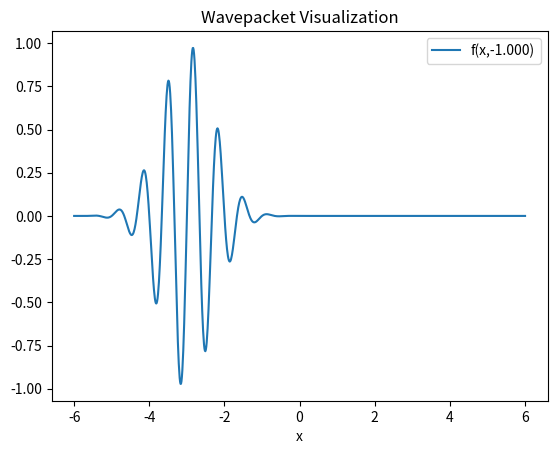
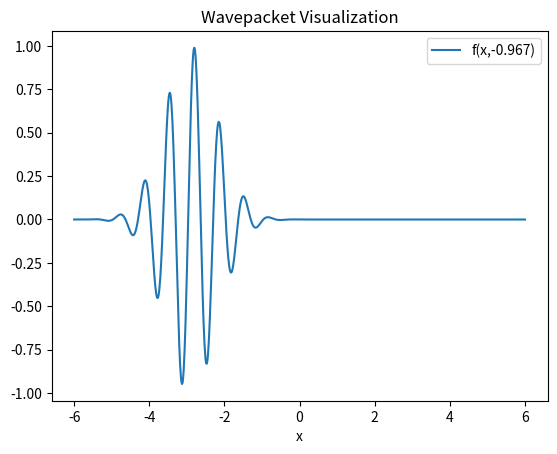
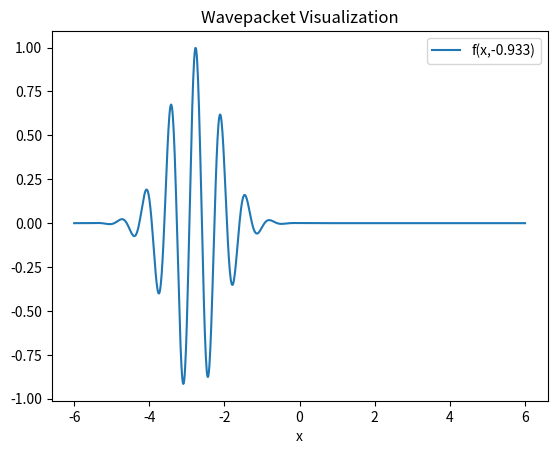
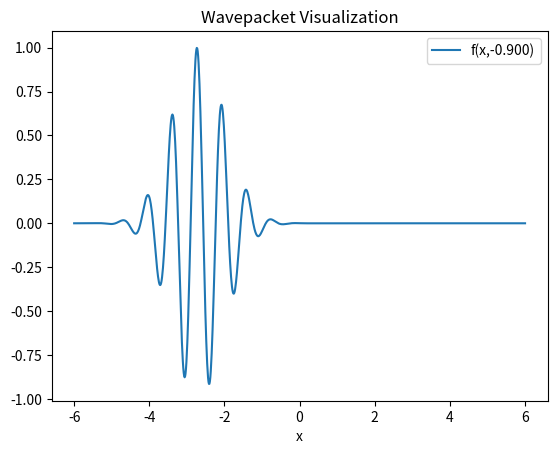
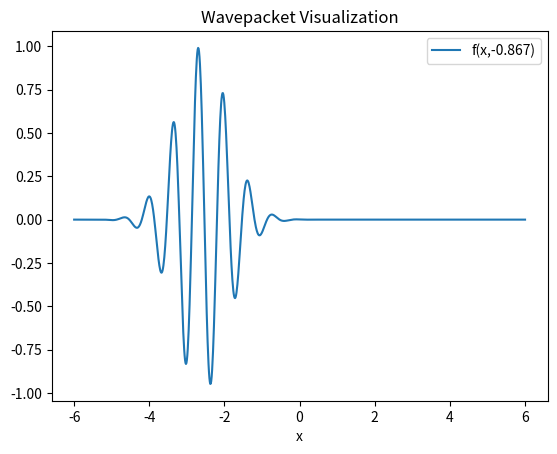
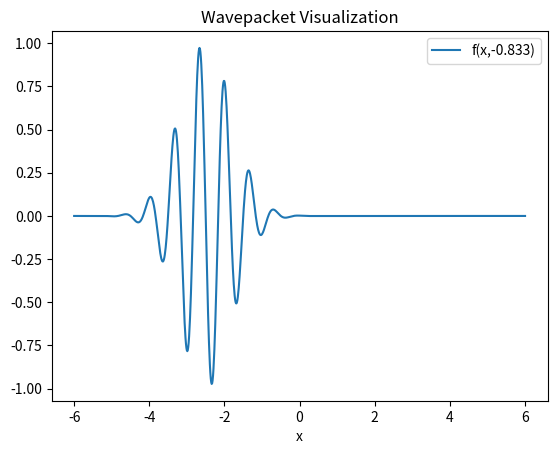
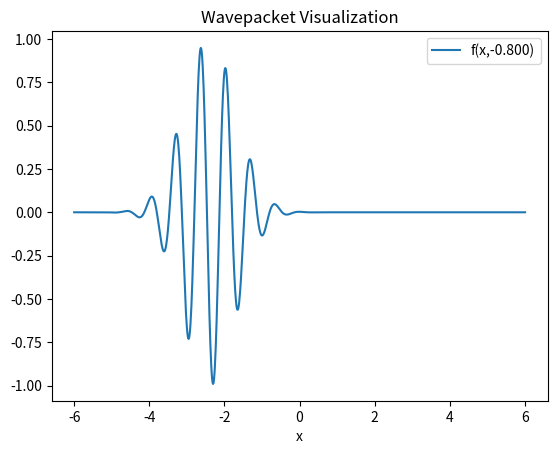
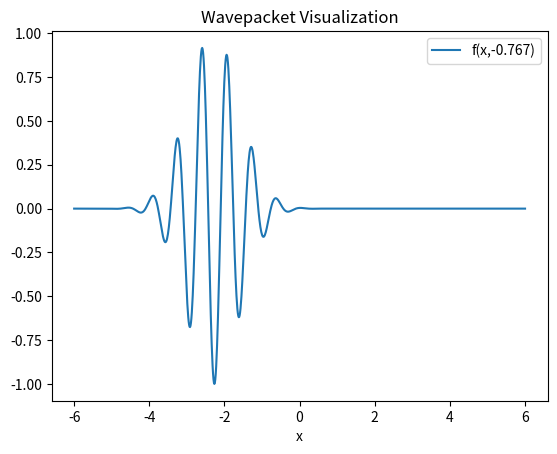
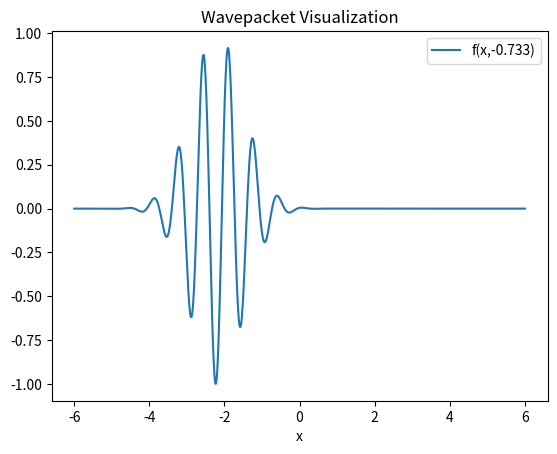
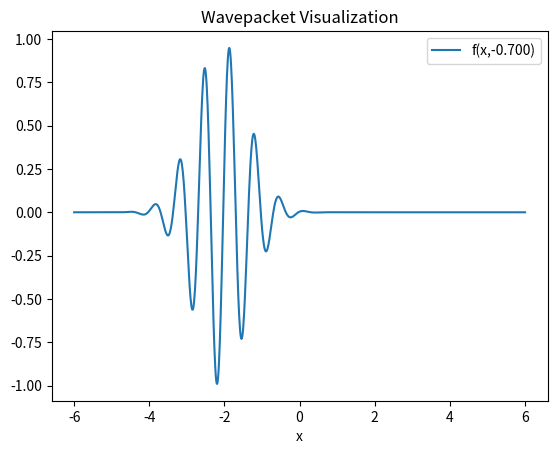
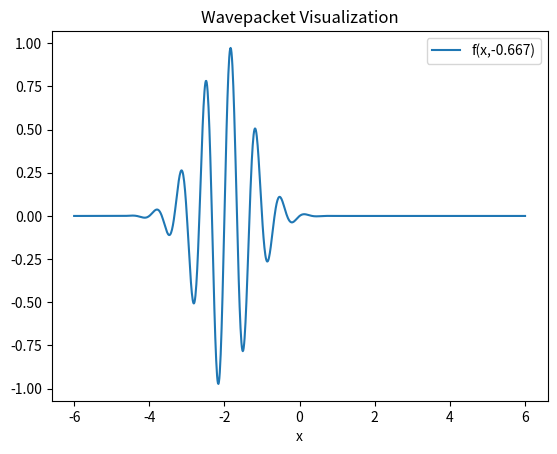
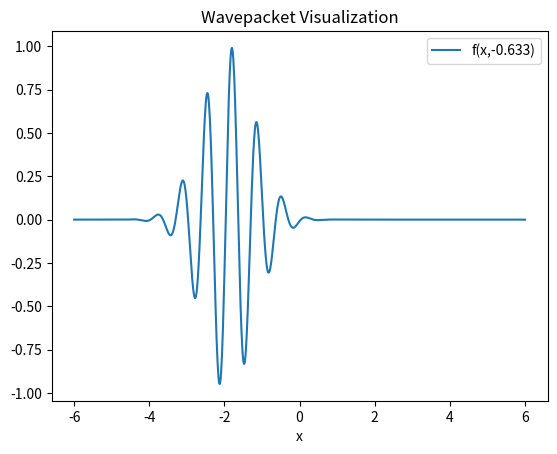
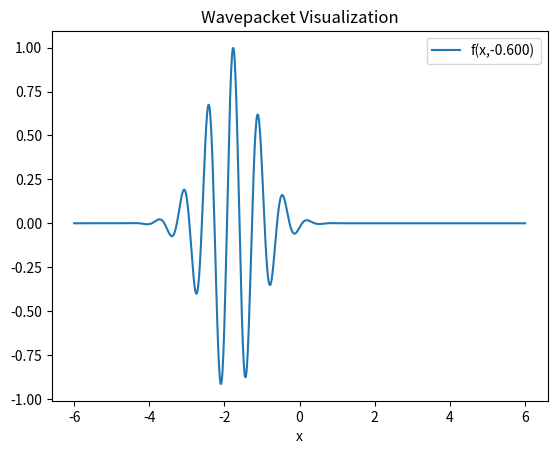
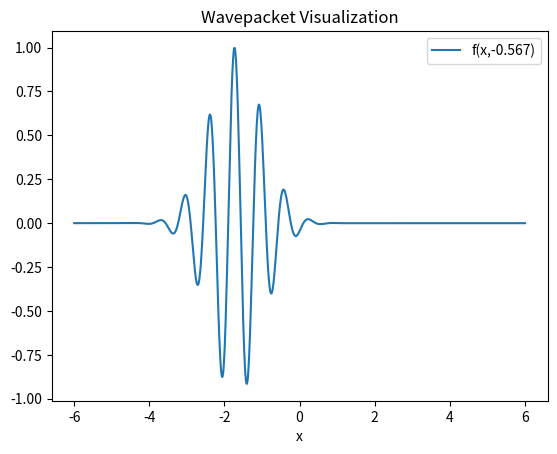
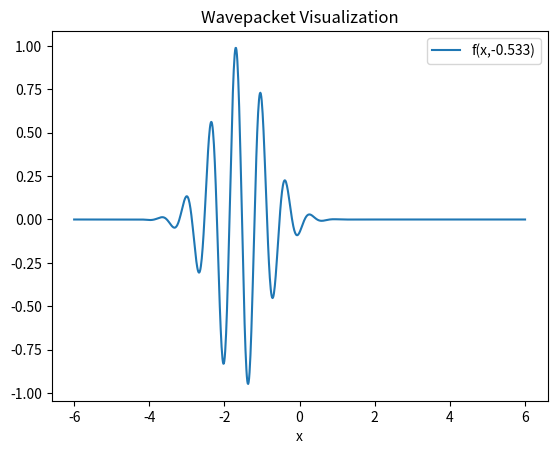
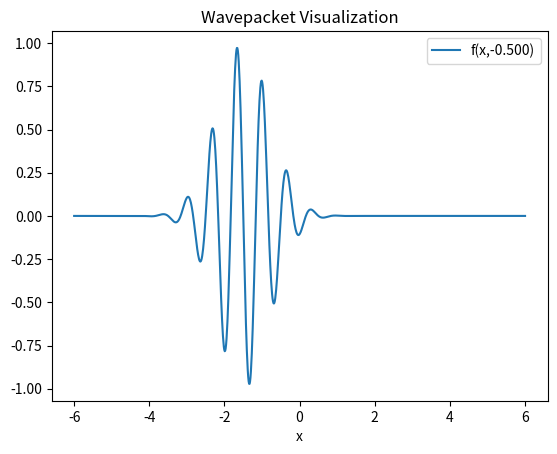

The matplotlib source for these figures, in order:
import matplotlib.pylab as mp
import numpy as np
import os

'''We must create a series of images for our gif'''

t_intervals = 60

x_vals = np.linspace(-6,6,1001)
t_vals = np.linspace(-1,1,t_intervals+1)

def f(x,t):
    return np.exp(-1*((x-(3*t))**2))*(np.sin(3*np.pi*(x-t)))

for i in range(0,t_intervals+1):
    mp.plot(x_vals,f(x_vals,t_vals[i]))
    mp.xlabel("x")
    mp.legend(["f(x,%.3f)"%(t_vals[i])])
    mp.title("Wavepacket Visualization")
    mp.savefig("wave%02d.png"%(i))
    mp.figure()

'''The following will combine all images named frame*.png,
where the * represents any number, into a gif animation'''

os.system('convert -delay 6 wave*.png wave.gif')

'''The following will remove the individual images for neatness'''

for i in range(0,t_intervals+1):
	filename = "wave%02d.png"%(i)
	os.remove(str(filename))
